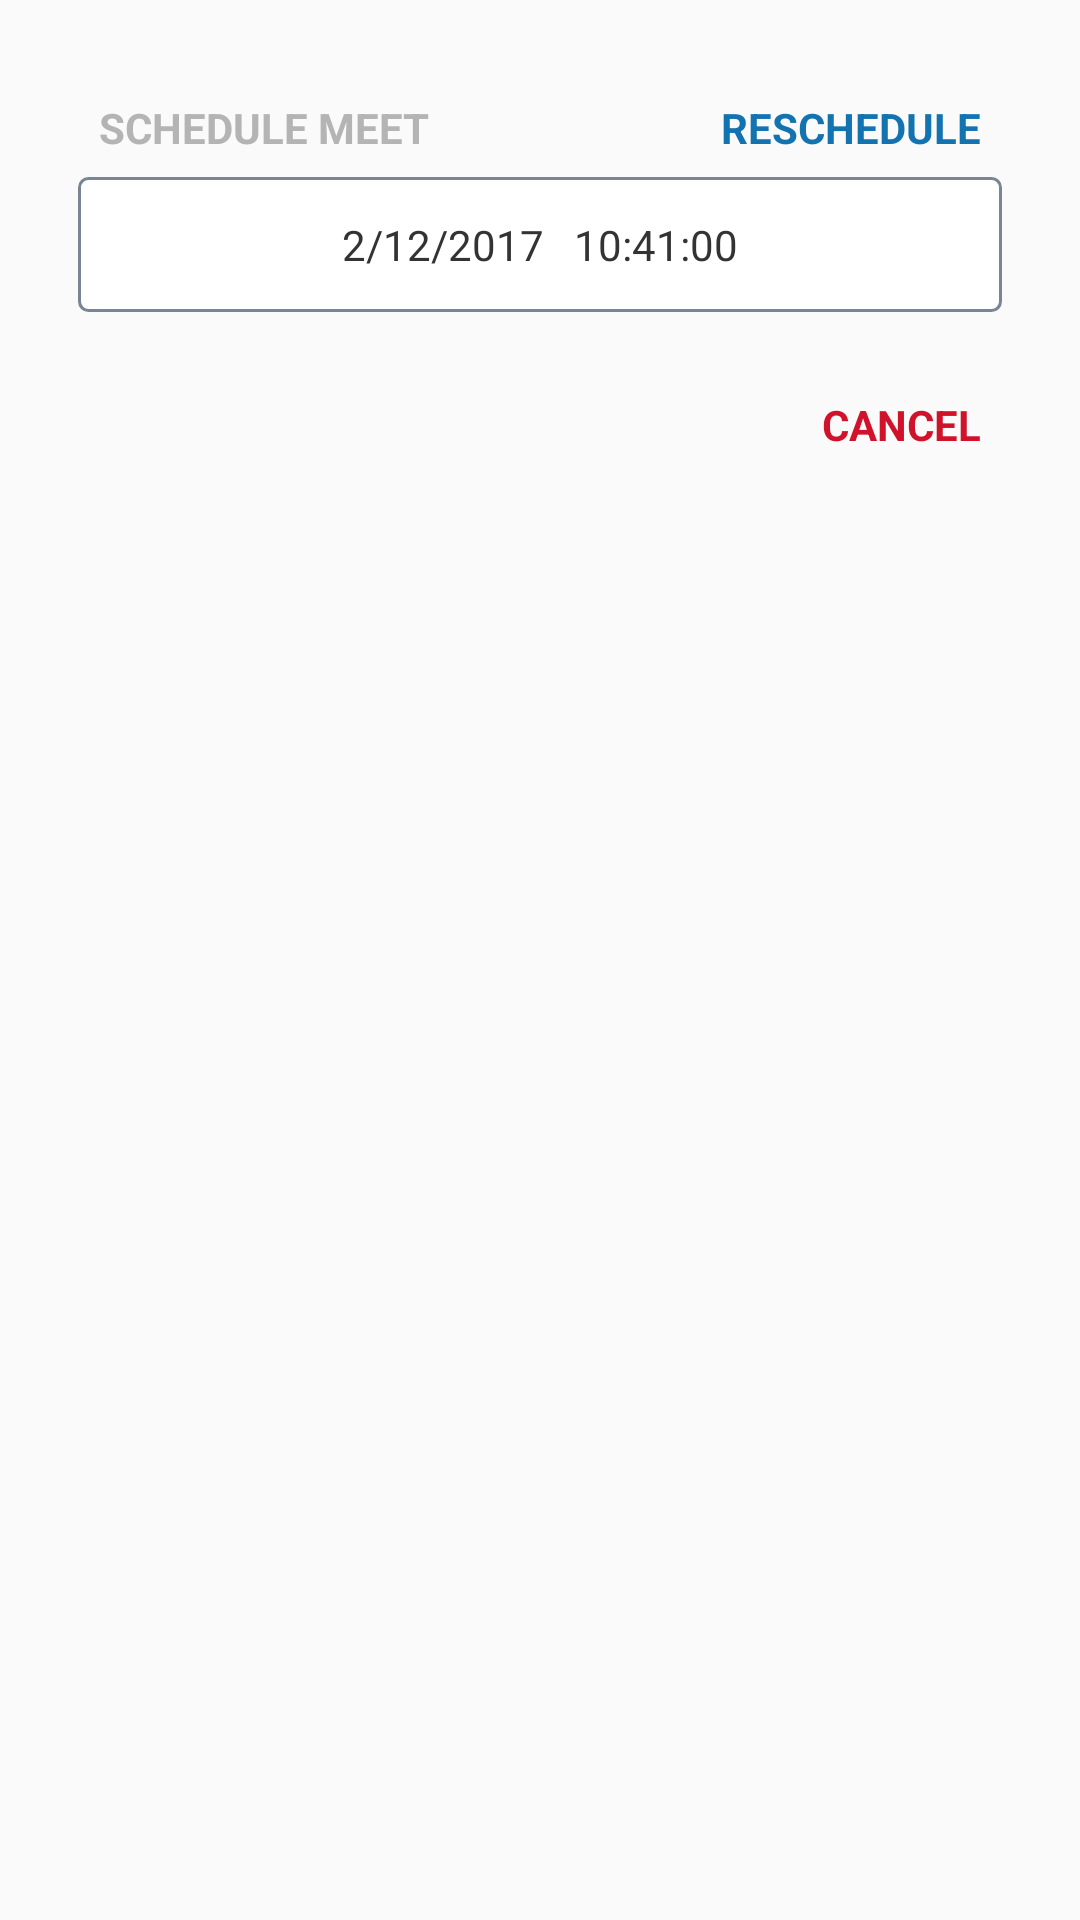

Android layout source for this screen:
<!-- AndroidManifest.xml: application theme AppTheme -->
<!-- res/layout/activity_view_schedule.xml -->
<?xml version="1.0" encoding="utf-8"?>
<LinearLayout xmlns:android="http://schemas.android.com/apk/res/android"
    android:orientation="vertical" android:layout_width="match_parent"
    android:layout_height="match_parent"
    android:padding="13dp">
    <RelativeLayout
        android:layout_width="match_parent"
        android:layout_height="wrap_content"
        android:background="@drawable/card"
        android:padding="13dp">

        <TextView
            android:id="@+id/tv_lable_scheduleChat"
            android:layout_width="wrap_content"
            android:layout_height="wrap_content"
            android:padding="7dp"
            android:text="SCHEDULE MEET"
            android:textAppearance="?android:textAppearance"
            android:textColor="#B4B4B4"
            android:textStyle="bold" />

        <TextView
            android:layout_width="wrap_content"
            android:layout_height="wrap_content"
            android:layout_alignParentRight="true"
            android:layout_toRightOf="@+id/tv_lable_scheduleChat"
            android:gravity="right"
            android:onClick="onRescheduleClick"
            android:padding="7dp"
            android:text="RESCHEDULE"
            android:textAppearance="?android:textAppearance"
            android:textColor="@color/chat_sent_blue"
            android:textStyle="bold" />

        <TextView
            android:id="@+id/tv_scheduleChat_dateTime"
            android:layout_width="match_parent"
            android:layout_height="wrap_content"
            android:layout_below="@+id/tv_lable_scheduleChat"
            android:padding="13dp"
            android:background="@drawable/grey_border_box"

            android:text="2/12/2017   10:41:00"
            android:gravity="center"
            android:textAppearance="?android:textAppearanceSmall"
            android:textColor="#333333" />
        <TextView
            android:layout_width="wrap_content"
            android:layout_height="wrap_content"
            android:layout_alignParentRight="true"

            android:layout_marginTop="21dp"
            android:layout_below="@+id/tv_scheduleChat_dateTime"
            android:gravity="right"
            android:onClick="onCancelScheduleClick"
            android:padding="7dp"
            android:text="CANCEL"
            android:textAppearance="?android:textAppearance"
            android:textColor="#D0132B"
            android:textStyle="bold" />
    </RelativeLayout>

</LinearLayout>
<!-- resources referenced by this layout -->
<resources>
  <color name="chat_sent_blue">#1273B0</color>
  <!-- drawable grey_border_box (drawable) -->
  <?xml version="1.0" encoding="utf-8"?>
  <shape xmlns:android="http://schemas.android.com/apk/res/android"
      android:shape="rectangle" >
  
      <solid android:color="#ffffff" />
  	
      <corners
          android:radius="3dp" />
      
      <stroke
          android:width="1dp"
          android:color="#7A8593" />
  
  </shape>
  <style name="AppTheme" parent="Theme.AppCompat.Light.DarkActionBar">
          
          <item name="colorPrimary">@color/colorPrimary</item>
          <item name="colorPrimaryDark">@color/colorPrimaryDark</item>
          <item name="colorAccent">@color/colorAccent</item>
      </style>
  <color name="colorPrimary">#1273B0</color>
  <color name="colorPrimaryDark">#303F9F</color>
  <color name="colorAccent">#7A8593</color>
</resources>
